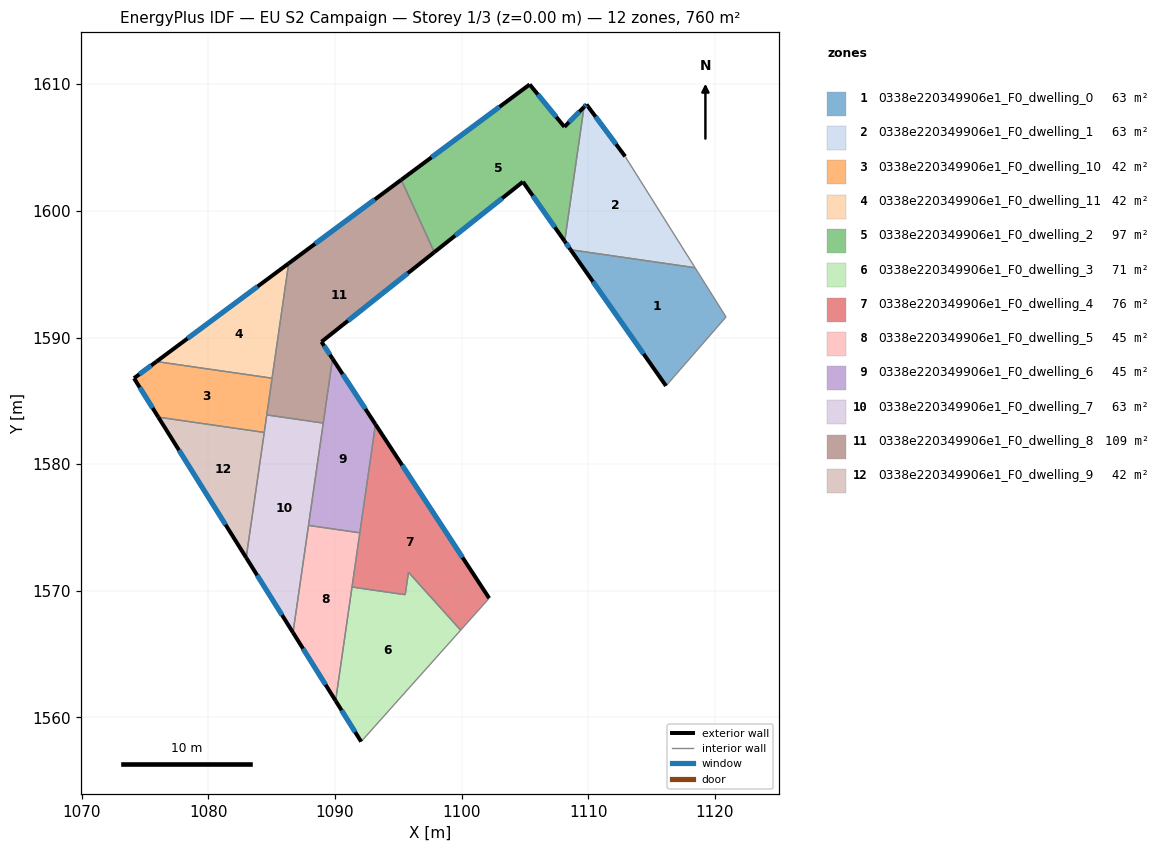
=== STOREY PLAN SPEC (per zone: floor XY polygon, exterior-wall plan segments, windows/doors) ===
zone 1: 0338e220349906e1_F0_dwelling_0  (63.3 m²)
  floor: (1118.43, 1595.51) (1120.88, 1591.62) (1116.14, 1586.18) (1108.61, 1596.93)
  exterior wall: (1108.61, 1596.93) – (1116.14, 1586.18)  [13.1 m]
    window: (1110.38, 1594.41) – (1114.37, 1588.71)  [11.1 m²]
  interior walls: 3
zone 2: 0338e220349906e1_F0_dwelling_1  (63.3 m²)
  floor: (1112.91, 1604.30) (1118.43, 1595.51) (1108.61, 1596.93) (1108.14, 1597.60) (1109.67, 1608.20) (1109.86, 1608.40)
  exterior wall: (1108.14, 1597.60) – (1108.61, 1596.93)  [0.8 m]
    window: (1108.25, 1597.44) – (1108.50, 1597.09)  [0.7 m²]
  exterior wall: (1109.86, 1608.40) – (1109.67, 1608.20)  [0.3 m]
    window: (1109.82, 1608.35) – (1109.71, 1608.25)  [0.2 m²]
  exterior wall: (1112.91, 1604.30) – (1109.86, 1608.40)  [5.1 m]
    window: (1112.20, 1605.26) – (1110.58, 1607.44)  [4.3 m²]
  interior walls: 3
zone 3: 0338e220349906e1_F0_dwelling_10  (42.2 m²)
  floor: (1085.04, 1586.79) (1084.42, 1582.50) (1076.05, 1583.71) (1074.13, 1586.79) (1075.91, 1588.10)
  exterior wall: (1075.91, 1588.10) – (1074.13, 1586.79)  [2.2 m]
    window: (1075.49, 1587.79) – (1074.55, 1587.09)  [1.9 m²]
  exterior wall: (1074.13, 1586.79) – (1076.05, 1583.71)  [3.6 m]
    window: (1074.59, 1586.06) – (1075.60, 1584.43)  [3.1 m²]
  interior walls: 4
zone 4: 0338e220349906e1_F0_dwelling_11  (42.2 m²)
  floor: (1086.34, 1595.85) (1085.04, 1586.79) (1075.91, 1588.10)
  exterior wall: (1086.34, 1595.85) – (1075.91, 1588.10)  [13.0 m]
    window: (1083.89, 1594.03) – (1078.36, 1589.92)  [11.0 m²]
  interior walls: 2
zone 5: 0338e220349906e1_F0_dwelling_2  (97.5 m²)
  floor: (1109.67, 1608.20) (1108.14, 1597.60) (1104.84, 1602.30) (1097.85, 1596.74) (1095.24, 1602.45) (1105.38, 1609.98) (1108.12, 1606.63)
  exterior wall: (1097.85, 1596.74) – (1104.84, 1602.30)  [8.9 m]
    window: (1099.49, 1598.04) – (1103.20, 1600.99)  [7.5 m²]
  exterior wall: (1105.38, 1609.98) – (1095.24, 1602.45)  [12.6 m]
    window: (1102.99, 1608.21) – (1097.62, 1604.22)  [10.7 m²]
  exterior wall: (1108.12, 1606.63) – (1105.38, 1609.98)  [4.3 m]
    window: (1107.47, 1607.42) – (1106.02, 1609.19)  [3.7 m²]
  exterior wall: (1109.67, 1608.20) – (1108.12, 1606.63)  [2.2 m]
    window: (1109.30, 1607.83) – (1108.48, 1607.00)  [1.9 m²]
  exterior wall: (1104.84, 1602.30) – (1108.14, 1597.60)  [5.7 m]
    window: (1105.62, 1601.19) – (1107.36, 1598.70)  [4.8 m²]
  interior walls: 2
zone 6: 0338e220349906e1_F0_dwelling_3  (71.1 m²)
  floor: (1095.80, 1571.47) (1099.93, 1566.89) (1092.07, 1558.09) (1090.05, 1561.32) (1091.35, 1570.30) (1095.55, 1569.69)
  exterior wall: (1090.05, 1561.32) – (1092.07, 1558.09)  [3.8 m]
    window: (1090.53, 1560.56) – (1091.60, 1558.85)  [3.2 m²]
  interior walls: 5
zone 7: 0338e220349906e1_F0_dwelling_4  (76.2 m²)
  floor: (1093.20, 1583.14) (1102.18, 1569.42) (1099.93, 1566.89) (1095.80, 1571.47) (1095.55, 1569.69) (1091.35, 1570.30)
  exterior wall: (1102.18, 1569.42) – (1093.20, 1583.14)  [16.4 m]
    window: (1100.07, 1572.64) – (1095.31, 1579.92)  [13.8 m²]
  interior walls: 6
zone 8: 0338e220349906e1_F0_dwelling_5  (45.0 m²)
  floor: (1091.97, 1574.58) (1090.05, 1561.32) (1086.69, 1566.70) (1087.91, 1575.17)
  exterior wall: (1086.69, 1566.70) – (1090.05, 1561.32)  [6.3 m]
    window: (1087.48, 1565.43) – (1089.26, 1562.58)  [5.4 m²]
  interior walls: 4
zone 9: 0338e220349906e1_F0_dwelling_6  (44.9 m²)
  floor: (1089.81, 1588.33) (1093.20, 1583.14) (1091.97, 1574.58) (1087.91, 1575.17)
  exterior wall: (1093.20, 1583.14) – (1089.81, 1588.33)  [6.2 m]
    window: (1092.40, 1584.36) – (1090.61, 1587.11)  [5.2 m²]
  interior walls: 4
zone 10: 0338e220349906e1_F0_dwelling_7  (63.3 m²)
  floor: (1089.08, 1583.24) (1086.69, 1566.70) (1082.99, 1572.62) (1084.62, 1583.89)
  exterior wall: (1082.99, 1572.62) – (1086.69, 1566.70)  [7.0 m]
    window: (1083.86, 1571.23) – (1085.82, 1568.09)  [5.9 m²]
  interior walls: 5
zone 11: 0338e220349906e1_F0_dwelling_8  (108.6 m²)
  floor: (1095.24, 1602.45) (1097.85, 1596.74) (1088.94, 1589.66) (1089.81, 1588.33) (1089.08, 1583.24) (1084.62, 1583.89) (1086.34, 1595.85)
  exterior wall: (1089.81, 1588.33) – (1088.94, 1589.66)  [1.6 m]
    window: (1089.61, 1588.64) – (1089.14, 1589.35)  [1.3 m²]
  exterior wall: (1095.24, 1602.45) – (1086.34, 1595.85)  [11.1 m]
    window: (1093.15, 1600.90) – (1088.43, 1597.40)  [9.3 m²]
  exterior wall: (1088.94, 1589.66) – (1097.85, 1596.74)  [11.4 m]
    window: (1091.03, 1591.32) – (1095.75, 1595.08)  [9.6 m²]
  interior walls: 5
zone 12: 0338e220349906e1_F0_dwelling_9  (42.2 m²)
  floor: (1084.42, 1582.50) (1082.99, 1572.62) (1076.05, 1583.71)
  exterior wall: (1076.05, 1583.71) – (1082.99, 1572.62)  [13.1 m]
    window: (1077.68, 1581.11) – (1081.36, 1575.22)  [11.0 m²]
  interior walls: 2

=== DERIVED (storey summary) ===
Building: EU S2 Campaign
Storey: 1 of 3  (floor level z = 0.00 m)
Storey gross floor area: 759.9 m²
Zones on this storey: 12
  - 0338e220349906e1_F0_dwelling_0: floor 63.3 m²; exterior wall 13.1 m (39.4 m²); 1 window(s) 11.1 m²; WWR 28.1%
  - 0338e220349906e1_F0_dwelling_1: floor 63.3 m²; exterior wall 6.2 m (18.6 m²); 3 window(s) 5.2 m²; WWR 28.1%
  - 0338e220349906e1_F0_dwelling_10: floor 42.2 m²; exterior wall 5.8 m (17.5 m²); 2 window(s) 4.9 m²; WWR 28.1%
  - 0338e220349906e1_F0_dwelling_11: floor 42.2 m²; exterior wall 13.0 m (39.0 m²); 1 window(s) 11.0 m²; WWR 28.1%
  - 0338e220349906e1_F0_dwelling_2: floor 97.5 m²; exterior wall 33.8 m (101.5 m²); 5 window(s) 28.6 m²; WWR 28.1%
  - 0338e220349906e1_F0_dwelling_3: floor 71.1 m²; exterior wall 3.8 m (11.4 m²); 1 window(s) 3.2 m²; WWR 28.1%
  - 0338e220349906e1_F0_dwelling_4: floor 76.2 m²; exterior wall 16.4 m (49.2 m²); 1 window(s) 13.8 m²; WWR 28.1%
  - 0338e220349906e1_F0_dwelling_5: floor 45.0 m²; exterior wall 6.3 m (19.0 m²); 1 window(s) 5.4 m²; WWR 28.1%
  - 0338e220349906e1_F0_dwelling_6: floor 44.9 m²; exterior wall 6.2 m (18.6 m²); 1 window(s) 5.2 m²; WWR 28.1%
  - 0338e220349906e1_F0_dwelling_7: floor 63.3 m²; exterior wall 7.0 m (20.9 m²); 1 window(s) 5.9 m²; WWR 28.1%
  - 0338e220349906e1_F0_dwelling_8: floor 108.6 m²; exterior wall 24.0 m (72.1 m²); 3 window(s) 20.3 m²; WWR 28.1%
  - 0338e220349906e1_F0_dwelling_9: floor 42.2 m²; exterior wall 13.1 m (39.3 m²); 1 window(s) 11.0 m²; WWR 28.1%
Zone adjacency (shared interzone walls):
  - 0338e220349906e1_F0_dwelling_0 ↔ 0338e220349906e1_F0_dwelling_1
  - 0338e220349906e1_F0_dwelling_1 ↔ 0338e220349906e1_F0_dwelling_2
  - 0338e220349906e1_F0_dwelling_10 ↔ 0338e220349906e1_F0_dwelling_11
  - 0338e220349906e1_F0_dwelling_10 ↔ 0338e220349906e1_F0_dwelling_7
  - 0338e220349906e1_F0_dwelling_10 ↔ 0338e220349906e1_F0_dwelling_8
  - 0338e220349906e1_F0_dwelling_10 ↔ 0338e220349906e1_F0_dwelling_9
  - 0338e220349906e1_F0_dwelling_11 ↔ 0338e220349906e1_F0_dwelling_8
  - 0338e220349906e1_F0_dwelling_2 ↔ 0338e220349906e1_F0_dwelling_8
  - 0338e220349906e1_F0_dwelling_3 ↔ 0338e220349906e1_F0_dwelling_4
  - 0338e220349906e1_F0_dwelling_3 ↔ 0338e220349906e1_F0_dwelling_5
  - 0338e220349906e1_F0_dwelling_4 ↔ 0338e220349906e1_F0_dwelling_5
  - 0338e220349906e1_F0_dwelling_4 ↔ 0338e220349906e1_F0_dwelling_6
  - 0338e220349906e1_F0_dwelling_5 ↔ 0338e220349906e1_F0_dwelling_6
  - 0338e220349906e1_F0_dwelling_5 ↔ 0338e220349906e1_F0_dwelling_7
  - 0338e220349906e1_F0_dwelling_6 ↔ 0338e220349906e1_F0_dwelling_7
  - 0338e220349906e1_F0_dwelling_6 ↔ 0338e220349906e1_F0_dwelling_8
  - 0338e220349906e1_F0_dwelling_7 ↔ 0338e220349906e1_F0_dwelling_8
  - 0338e220349906e1_F0_dwelling_7 ↔ 0338e220349906e1_F0_dwelling_9